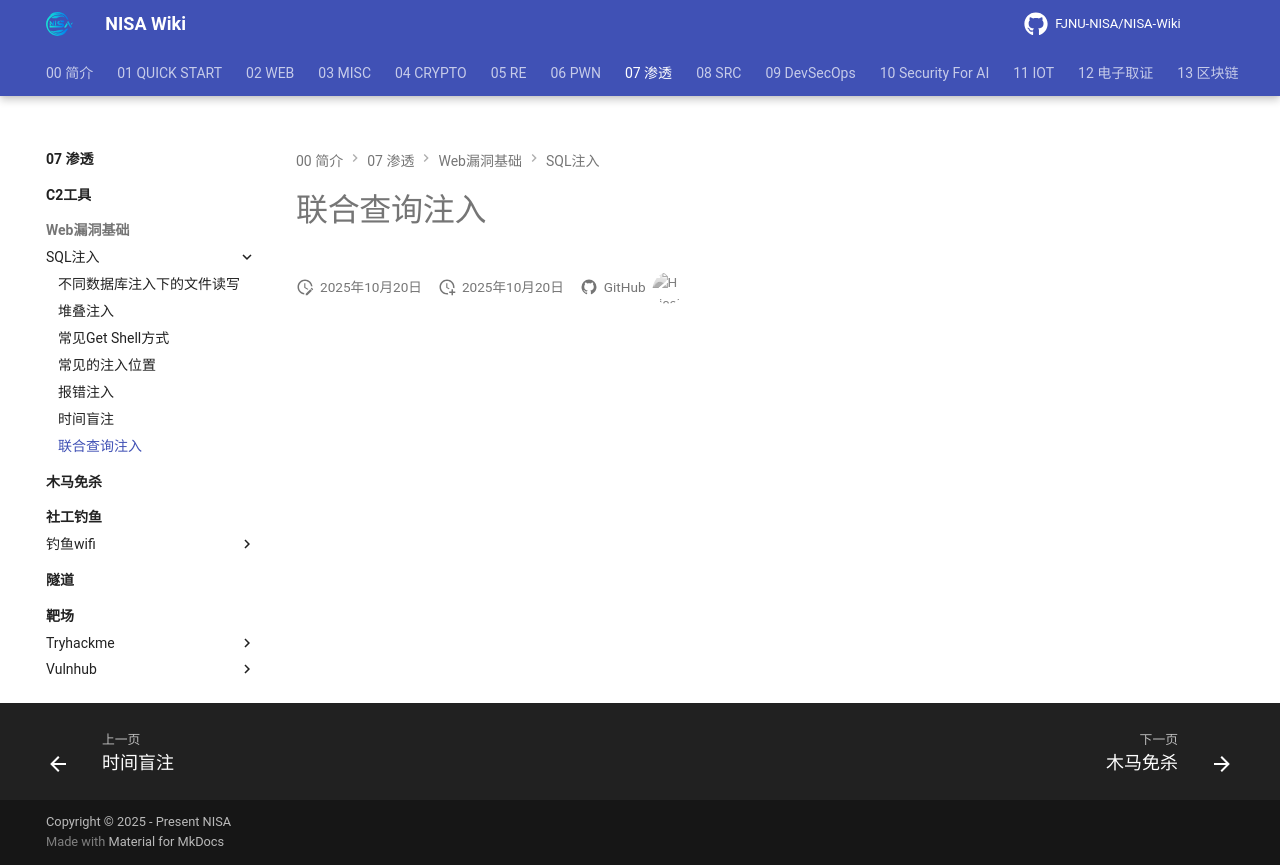

repository: FJNU-NISA/NISA-Wiki · page: 07-渗透/Web漏洞基础/SQL注入/联合查询注入.html · generator: mkdocs

# 联合查询注入
